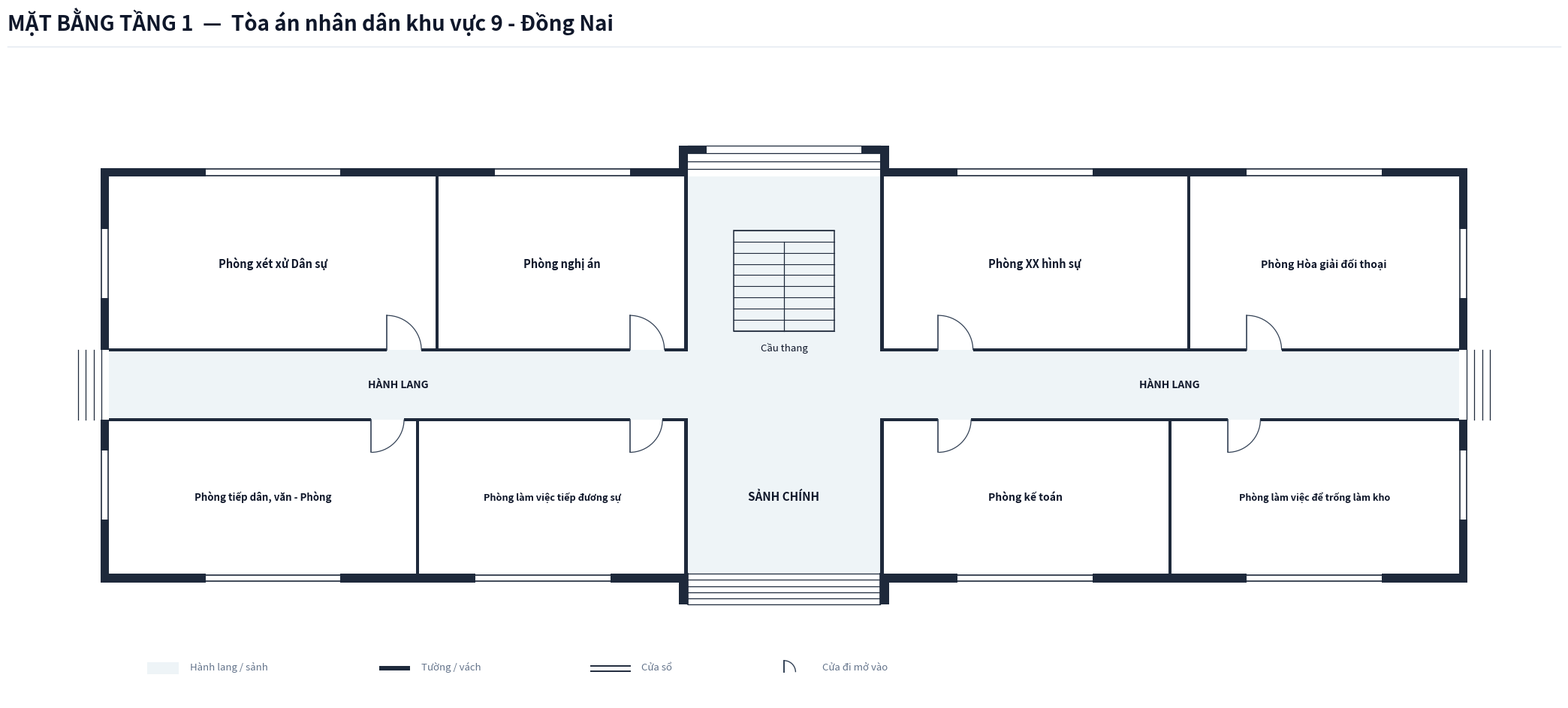

The matplotlib source for this figure: (Note: this script raises an exception after producing the figure.)
import os
from typing import TypedDict, Tuple, List
import matplotlib.pyplot as plt
import matplotlib.patches as patches

class RoomDict(TypedDict):
    id: str
    name: str
    x: float
    y: float
    w: float
    h: float
    text_center: Tuple[float, float]
    door: Tuple[float, float, float, str]
    font_size: float

COURT_NAME = "Tòa án nhân dân khu vực 9 - Đồng Nai"

def create_floorplan_tang1(court_name: str = COURT_NAME):
    # ---------------------------------------------------------
    # 1. SETUP CANVAS & CANVAS STYLING
    # ---------------------------------------------------------
    fig = plt.figure(figsize=(22, 11), dpi=300)
    ax = fig.add_axes([0.03, 0.08, 0.94, 0.82])
    ax.set_aspect('equal')
    ax.axis('off')
    fig.patch.set_facecolor('#ffffff')

    # Color Palette according to Spec
    COLOR_WALL = '#1e293b'          # Dark slate structural wall & partitions
    COLOR_FILL_CORRIDOR = '#eef4f7'  # Soft pastel grey-cyan fill for corridor/lobby
    COLOR_ROOM_FILL = '#ffffff'     # Pure white for room interior
    COLOR_DOOR_SWING = '#334155'    # Dark slate door panel and arc
    COLOR_TEXT_MAIN = '#0f172a'     # Deep navy text
    COLOR_TEXT_MUTED = '#64748b'    # Muted grey text
    COLOR_STAIR_FILL = '#eef4f7'    # Floor 1 stair fill matches lobby background

    WALL_THICKNESS = 0.22  # 220mm exterior structural wall (dày)
    PART_THICKNESS = 0.08  # 80mm interior partition & corridor wall (mỏng, thanh thoát)
    W = WALL_THICKNESS
    P = PART_THICKNESS
    X_MAX = 35.0           # Single Building Total Length = 35.0m
    X_LOBBY_L = 15.0       # Lobby Left X = 15.0m
    X_LOBBY_R = 20.0       # Lobby Right X = 20.0m

    # ---------------------------------------------------------
    # 2. HEADER & LEGEND
    # ---------------------------------------------------------
    # Header Title (Single-line, font 20 bold, NO subtitle line)
    fig.text(0.03, 0.95, f'MẶT BẰNG TẦNG 1  —  {court_name}', 
             color='#0f172a', fontsize=20, fontweight='bold', family='sans-serif')
    
    # Header horizontal line
    header_line = plt.Line2D([0.03, 0.97], [0.93, 0.93], transform=fig.transFigure, color='#e2e8f0', linewidth=1.0)
    fig.lines.append(header_line)

    # Legend Box at Bottom Left
    lg_x, lg_y = 1.0, -7.5
    # Legend Item 1: Corridor fill
    ax.add_patch(patches.Rectangle((lg_x, lg_y), 0.8, 0.3, facecolor=COLOR_FILL_CORRIDOR, edgecolor='none', zorder=1))
    ax.text(lg_x + 1.1, lg_y + 0.05, 'Hành lang / sảnh', color=COLOR_TEXT_MUTED, fontsize=9.5, va='bottom')

    # Legend Item 2: Wall
    ax.add_patch(patches.Rectangle((lg_x + 6.0, lg_y + 0.1), 0.8, 0.12, facecolor=COLOR_WALL, edgecolor='none', zorder=1))
    ax.text(lg_x + 7.1, lg_y + 0.05, 'Tường / vách', color=COLOR_TEXT_MUTED, fontsize=9.5, va='bottom')

    # Legend Item 3: Window
    ax.plot([lg_x + 11.5, lg_x + 12.5], [lg_y + 0.22, lg_y + 0.22], color=COLOR_WALL, linewidth=1.4, zorder=1)
    ax.plot([lg_x + 11.5, lg_x + 12.5], [lg_y + 0.08, lg_y + 0.08], color=COLOR_WALL, linewidth=1.4, zorder=1)
    ax.text(lg_x + 12.8, lg_y + 0.05, 'Cửa sổ', color=COLOR_TEXT_MUTED, fontsize=9.5, va='bottom')

    # Legend Item 4: Door
    ax.plot([lg_x + 16.5, lg_x + 16.5], [lg_y + 0.05, lg_y + 0.35], color=COLOR_DOOR_SWING, linewidth=1.4, zorder=1)
    arc_lg = patches.Arc((lg_x + 16.5, lg_y + 0.05), 0.6, 0.6, angle=0, theta1=0, theta2=90, color=COLOR_DOOR_SWING, linewidth=1.0)
    ax.add_patch(arc_lg)
    ax.text(lg_x + 17.5, lg_y + 0.05, 'Cửa đi mở vào', color=COLOR_TEXT_MUTED, fontsize=9.5, va='bottom')

    # ---------------------------------------------------------
    # 3. CORRIDOR & LOBBY BACKGROUND FILL (OPEN EXITS)
    # ---------------------------------------------------------
    # Main Horizontal Corridor (X: 0 to 35.0, Y: -0.9 to 0.9)
    ax.add_patch(patches.Rectangle((0.0, -0.9), X_MAX, 1.8, facecolor=COLOR_FILL_CORRIDOR, edgecolor='none', zorder=1))

    # Front Main Lobby Space (X: 15.0 to 20.0, Y: -4.9 to -0.9)
    ax.add_patch(patches.Rectangle((X_LOBBY_L, -4.9), 5.0, 4.0, facecolor=COLOR_FILL_CORRIDOR, edgecolor='none', zorder=1))

    # Rear Stair & Passage Hall Space (X: 15.0 to 20.0, Y: 0.9 to 5.4)
    ax.add_patch(patches.Rectangle((X_LOBBY_L, 0.9), 5.0, 4.5, facecolor=COLOR_FILL_CORRIDOR, edgecolor='none', zorder=1))

    # ---------------------------------------------------------
    # 4. ROOM DEFINITIONS (TÒA ÁN KHU VỰC 9 - ĐỒNG NAI: TẦNG 1 - 8 PHÒNG)
    # ---------------------------------------------------------
    rooms: List[RoomDict] = [
        # === DÃY PHÍA BẮC (North Wing: Y > 0.9m) ===
        # Cánh Tây Bắc (X: 0.0 to 15.0m)
        {
            'id': 'T1_XXDS', 'name': 'Phòng xét xử Dân sự',
            'x': 0.0, 'y': 0.9, 'w': 8.5, 'h': 4.5,
            'text_center': (4.25, 3.15),
            'door': (7.2, 0.9, 0.9, 'N_IN_RIGHT'),
            'font_size': 10.5
        },
        {
            'id': 'T1_NA', 'name': 'Phòng nghị án',
            'x': 8.5, 'y': 0.9, 'w': 6.5, 'h': 4.5,
            'text_center': (11.75, 3.15),
            'door': (13.5, 0.9, 0.9, 'N_IN_RIGHT'),
            'font_size': 10.5
        },
        # Cánh Đông Bắc (X: 20.0 to 35.0m)
        {
            'id': 'T1_XXHS', 'name': 'Phòng XX hình sự',
            'x': 20.0, 'y': 0.9, 'w': 8.0, 'h': 4.5,
            'text_center': (24.0, 3.15),
            'door': (21.5, 0.9, 0.9, 'N_IN_RIGHT'),
            'font_size': 10.5
        },
        {
            'id': 'T1_HG', 'name': 'Phòng Hòa giải đối thoại',
            'x': 28.0, 'y': 0.9, 'w': 7.0, 'h': 4.5,
            'text_center': (31.5, 3.15),
            'door': (29.5, 0.9, 0.9, 'N_IN_RIGHT'),
            'font_size': 10.0
        },

        # === DÃY PHÍA NAM (South Wing: Y < -0.9m) ===
        # Cánh Tây Nam (X: 0.0 to 15.0m)
        {
            'id': 'T1_TDVP', 'name': 'Phòng tiếp dân, văn - Phòng',
            'x': 0.0, 'y': -4.9, 'w': 8.0, 'h': 4.0,
            'text_center': (4.0, -2.9),
            'door': (6.8, -0.9, 0.85, 'S_IN_RIGHT'),
            'font_size': 9.5
        },
        {
            'id': 'T1_TDS', 'name': 'Phòng làm việc tiếp đương sự',
            'x': 8.0, 'y': -4.9, 'w': 7.0, 'h': 4.0,
            'text_center': (11.5, -2.9),
            'door': (13.5, -0.9, 0.85, 'S_IN_RIGHT'),
            'font_size': 9.2
        },
        # Cánh Đông Nam (X: 20.0 to 35.0m)
        {
            'id': 'T1_KT', 'name': 'Phòng kế toán',
            'x': 20.0, 'y': -4.9, 'w': 7.5, 'h': 4.0,
            'text_center': (23.75, -2.9),
            'door': (21.5, -0.9, 0.85, 'S_IN_RIGHT'),
            'font_size': 10.0
        },
        {
            'id': 'T1_LV_KHO', 'name': 'Phòng làm việc để trống làm kho',
            'x': 27.5, 'y': -4.9, 'w': 7.5, 'h': 4.0,
            'text_center': (31.25, -2.9),
            'door': (29.0, -0.9, 0.85, 'S_IN_RIGHT'),
            'font_size': 9.0
        },
    ]

    # Draw Room Background Fills (Pure white `#ffffff`)
    for r in rooms:
        rect = patches.Rectangle((r['x'], r['y']), r['w'], r['h'], facecolor=COLOR_ROOM_FILL, edgecolor='none', zorder=2)
        ax.add_patch(rect)

    # ---------------------------------------------------------
    # 5. STAIRCASE & ENTRANCE/EXIT STEPS (FLOOR 1 SPEC)
    # ---------------------------------------------------------
    stair_x, stair_y, stair_w, stair_h = 16.2, 1.4, 2.6, 2.6
    stair_bg = patches.Rectangle((stair_x, stair_y), stair_w, stair_h, facecolor=COLOR_STAIR_FILL, edgecolor=COLOR_WALL, linewidth=1.1, zorder=3)
    ax.add_patch(stair_bg)

    num_treads = 9
    for i in range(num_treads + 1):
        sy = stair_y + i * (stair_h / num_treads)
        ax.plot([stair_x, stair_x + stair_w], [sy, sy], color=COLOR_WALL, linewidth=0.8, zorder=4)

    mid_x = stair_x + stair_w / 2.0
    top_step_y = stair_y + (num_treads - 1) * (stair_h / num_treads)
    ax.plot([mid_x, mid_x], [stair_y, top_step_y], color=COLOR_WALL, linewidth=0.9, zorder=4)

    ax.text(stair_x + stair_w / 2.0, stair_y - 0.3, 'Cầu thang', color=COLOR_TEXT_MAIN, fontsize=9.5, ha='center', va='top', zorder=5)

    # Front Main Entrance Steps (South: Y = -4.9 to -5.7m, X: 15.0 to 20.0m)
    for sy in [-4.9, -5.06, -5.22, -5.38, -5.54, -5.70]:
        ax.plot([X_LOBBY_L, X_LOBBY_R], [sy, sy], color=COLOR_WALL, linewidth=0.9, zorder=4)
    ax.plot([X_LOBBY_L, X_LOBBY_L], [-4.9, -5.70], color=COLOR_WALL, linewidth=1.2, zorder=4)
    ax.plot([X_LOBBY_R, X_LOBBY_R], [-4.9, -5.70], color=COLOR_WALL, linewidth=1.2, zorder=4)

    # Rear North Exit Steps (North: Y = 5.4 to 6.2m, X: 15.0 to 20.0m)
    for i in range(4):
        step_y = 5.4 + 0.2 * (i + 1)
        ax.plot([X_LOBBY_L, X_LOBBY_R], [step_y, step_y], color=COLOR_WALL, linewidth=0.9, zorder=4)

    # West & East Corridor Exit Steps (Open Corridor Exits)
    for i in range(4):
        step_x = 0.0 - 0.2 * (i + 1)
        ax.plot([step_x, step_x], [-0.9, 0.9], color=COLOR_WALL, linewidth=0.9, zorder=4)

    for i in range(4):
        step_x = X_MAX + 0.2 * (i + 1)
        ax.plot([step_x, step_x], [-0.9, 0.9], color=COLOR_WALL, linewidth=0.9, zorder=4)

    # Labels for Lobby and Corridor
    ax.text(17.5, -2.9, 'SẢNH CHÍNH', color=COLOR_TEXT_MAIN, fontsize=11.0, fontweight='bold', ha='center', va='center', zorder=5)
    ax.text(7.5, 0.0, 'HÀNH LANG', color=COLOR_TEXT_MAIN, fontsize=10.0, fontweight='bold', ha='center', va='center', zorder=5)
    ax.text(27.5, 0.0, 'HÀNH LANG', color=COLOR_TEXT_MAIN, fontsize=10.0, fontweight='bold', ha='center', va='center', zorder=5)

    # ---------------------------------------------------------
    # 6. DRAW WALLS (THICK EXTERIOR WALLS & THIN INTERIOR PARTITIONS)
    # ---------------------------------------------------------
    def draw_wall(x, y, w, h):
        rect = patches.Rectangle((x, y), w, h, facecolor=COLOR_WALL, edgecolor='none', zorder=10)
        ax.add_patch(rect)

    # Exterior West Wall (Thick, open at Corridor Y: -0.9 to 0.9)
    draw_wall(-W, 0.9, W, 4.5 + W)
    draw_wall(-W, -4.9 - W, W, 4.0 + W)

    # Exterior East Wall (Thick, open at Corridor Y: -0.9 to 0.9)
    draw_wall(X_MAX, 0.9, W, 4.5 + W)
    draw_wall(X_MAX, -4.9 - W, W, 4.0 + W)

    # Exterior North Wall (Thick, Y = 5.4m, open for rear exit at X: 15.0 to 20.0m)
    draw_wall(-W, 5.4, X_LOBBY_L + W, W)
    draw_wall(X_LOBBY_R, 5.4, (X_MAX - X_LOBBY_R) + W, W)

    # Exterior South Wall (Thick, Y = -4.9m, open for main entrance at X: 15.0 to 20.0m)
    draw_wall(-W, -4.9 - W, X_LOBBY_L + W, W)
    draw_wall(X_LOBBY_R, -4.9 - W, (X_MAX - X_LOBBY_R) + W, W)

    # Front Entrance Side Cheeks (Thick, South: Y = -4.9 to -5.7m, exactly flush with building exterior)
    draw_wall(X_LOBBY_L - W, -5.7, W, 0.8)
    draw_wall(X_LOBBY_R, -5.7, W, 0.8)

    # Rear Exit Side Walls with inward hooks (Thick, North: Y = 5.4 to 6.2m, exactly flush with hooks at 6.2m)
    draw_wall(X_LOBBY_L - W, 5.4, W, 0.8)
    draw_wall(X_LOBBY_R, 5.4, W, 0.8)
    # Hooks turning inward 0.5m per Spec (Top flush at Y = 6.2m)
    draw_wall(X_LOBBY_L, 6.2 - W, 0.5, W)
    draw_wall(X_LOBBY_R - 0.5, 6.2 - W, 0.5, W)

    # --- THIN INTERIOR WALLS (P = 0.08m) ---
    # Corridor North Wall Y = 0.9 (Thin P=0.08m, centered at Y = 0.9)
    # Doors at X: 7.2 to 8.1, X: 13.5 to 14.4, X: 21.5 to 22.4, X: 29.5 to 30.4
    draw_wall(0.0, 0.9 - P/2, 7.2, P)
    draw_wall(8.1, 0.9 - P/2, 5.4, P)
    draw_wall(14.4, 0.9 - P/2, 0.6, P)
    # Sảnh thang / lối ra sau mở tại X: 15.0 to 20.0
    draw_wall(20.0, 0.9 - P/2, 1.5, P)
    draw_wall(22.4, 0.9 - P/2, 7.1, P)
    draw_wall(30.4, 0.9 - P/2, 4.6, P)

    # Corridor South Wall Y = -0.9 (Thin P=0.08m, centered at Y = -0.9)
    # Doors at X: 6.8 to 7.65, X: 13.5 to 14.35, X: 21.5 to 22.35, X: 29.0 to 29.85
    draw_wall(0.0, -0.9 - P/2, 6.8, P)
    draw_wall(7.65, -0.9 - P/2, 5.85, P)
    draw_wall(14.35, -0.9 - P/2, 0.65, P)
    # Sảnh chính mở tại X: 15.0 to 20.0
    draw_wall(20.0, -0.9 - P/2, 1.5, P)
    draw_wall(22.35, -0.9 - P/2, 6.65, P)
    draw_wall(29.85, -0.9 - P/2, 5.15, P)

    # Internal Vertical Partitions (Thin P=0.08m)
    # North Wing Partitions
    draw_wall(8.5 - P/2, 0.9 - P/2, P, 4.5 + P/2)      # Between XX Dân sự & Nghị án
    draw_wall(15.0 - P, 0.9 - P/2, P, 4.5 + P/2)       # West edge of rear hall (flush at X = 15.0)
    draw_wall(20.0, 0.9 - P/2, P, 4.5 + P/2)           # East edge of rear hall (flush at X = 20.0)
    draw_wall(28.0 - P/2, 0.9 - P/2, P, 4.5 + P/2)     # Between XX Hình sự & Hòa giải

    # South Wing Partitions
    draw_wall(8.0 - P/2, -4.9, P, 4.0 + P/2)           # Between Tiếp dân VP & Tiếp đương sự
    draw_wall(15.0 - P, -4.9, P, 4.0 + P/2)            # West edge of main lobby (flush at X = 15.0)
    draw_wall(20.0, -4.9, P, 4.0 + P/2)                # East edge of main lobby (flush at X = 20.0)
    draw_wall(27.5 - P/2, -4.9, P, 4.0 + P/2)          # Between Kế toán & Để trống làm kho

    # ---------------------------------------------------------
    # 7. DRAW WINDOWS ON EXTERIOR WALLS
    # ---------------------------------------------------------
    def draw_window(x, y, w, h, is_horizontal=True):
        if is_horizontal:
            ax.add_patch(patches.Rectangle((x, y - 0.02), w, h + 0.04, facecolor='#ffffff', edgecolor='none', zorder=11))
            ax.plot([x, x + w], [y + 0.03, y + 0.03], color=COLOR_WALL, linewidth=1.2, zorder=12)
            ax.plot([x, x + w], [y + h - 0.03, y + h - 0.03], color=COLOR_WALL, linewidth=1.2, zorder=12)
        else:
            ax.add_patch(patches.Rectangle((x - 0.02, y), w + 0.04, h, facecolor='#ffffff', edgecolor='none', zorder=11))
            ax.plot([x + 0.03, x + 0.03], [y, y + h], color=COLOR_WALL, linewidth=1.2, zorder=12)
            ax.plot([x + w - 0.03, x + w - 0.03], [y, y + h], color=COLOR_WALL, linewidth=1.2, zorder=12)

    # North Windows (Y = 5.4m)
    draw_window(2.5, 5.4, 3.5, W, is_horizontal=True)    # XX Dân sự
    draw_window(10.0, 5.4, 3.5, W, is_horizontal=True)   # Phòng nghị án
    draw_window(22.0, 5.4, 3.5, W, is_horizontal=True)   # XX Hình sự
    draw_window(29.5, 5.4, 3.5, W, is_horizontal=True)   # Hòa giải đối thoại

    # South Windows (Y = -4.9 - W)
    draw_window(2.5, -4.9 - W, 3.5, W, is_horizontal=True)   # Tiếp dân VP
    draw_window(9.5, -4.9 - W, 3.5, W, is_horizontal=True)   # Tiếp đương sự
    draw_window(22.0, -4.9 - W, 3.5, W, is_horizontal=True)  # Kế toán
    draw_window(29.5, -4.9 - W, 3.5, W, is_horizontal=True)  # Để trống làm kho

    # West & East Side Windows
    draw_window(-W, 2.25, W, 1.8, is_horizontal=False)
    draw_window(-W, -3.5, W, 1.8, is_horizontal=False)
    draw_window(X_MAX, 2.25, W, 1.8, is_horizontal=False)
    draw_window(X_MAX, -3.5, W, 1.8, is_horizontal=False)

    # ---------------------------------------------------------
    # 8. DRAW DOORS (SWINGS & LEAVES)
    # ---------------------------------------------------------
    def draw_door(x, y, w, dtype):
        if dtype == 'N_IN_RIGHT':
            ax.plot([x, x], [y, y + w], color=COLOR_DOOR_SWING, linewidth=1.2, zorder=15)
            arc = patches.Arc((x, y), 2*w, 2*w, angle=0, theta1=0, theta2=90, color=COLOR_DOOR_SWING, linewidth=0.9, zorder=15)
            ax.add_patch(arc)
        elif dtype == 'S_IN_RIGHT':
            ax.plot([x, x], [y, y - w], color=COLOR_DOOR_SWING, linewidth=1.2, zorder=15)
            arc = patches.Arc((x, y), 2*w, 2*w, angle=0, theta1=270, theta2=360, color=COLOR_DOOR_SWING, linewidth=0.9, zorder=15)
            ax.add_patch(arc)

    for r in rooms:
        dx, dy, dw, dtype = r['door']
        draw_door(dx, dy, dw, dtype)

    # ---------------------------------------------------------
    # 9. ROOM TEXT LABELS (EXACT NAMES FROM SURVEY, CENTERED)
    # ---------------------------------------------------------
    for r in rooms:
        tx, ty = r['text_center']
        ax.text(tx, ty, r['name'], color=COLOR_TEXT_MAIN, fontsize=r['font_size'], 
                fontweight='bold', ha='center', va='center', zorder=20)

    # ---------------------------------------------------------
    # 10. SAVE FIGURE (PNG 300 DPI)
    # ---------------------------------------------------------
    out_dir = os.path.dirname(os.path.abspath(__file__))
    out_png = os.path.join(out_dir, 'mat_bang_tang_1.png')
    plt.savefig(out_png, dpi=300, bbox_inches='tight', facecolor='#ffffff')
    plt.close()
    print(f"Bản vẽ Tầng 1 đã được xuất thành công: {out_png}")

if __name__ == '__main__':
    create_floorplan_tang1()
